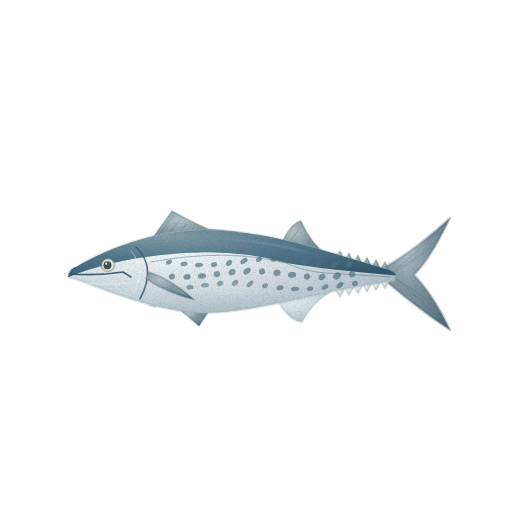
t = 0.00 s
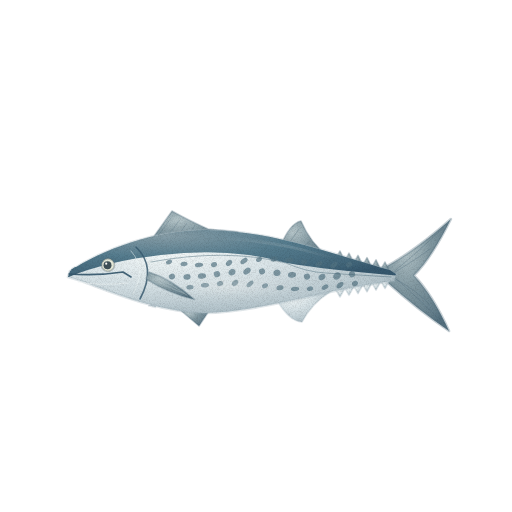
t = 1.43 s
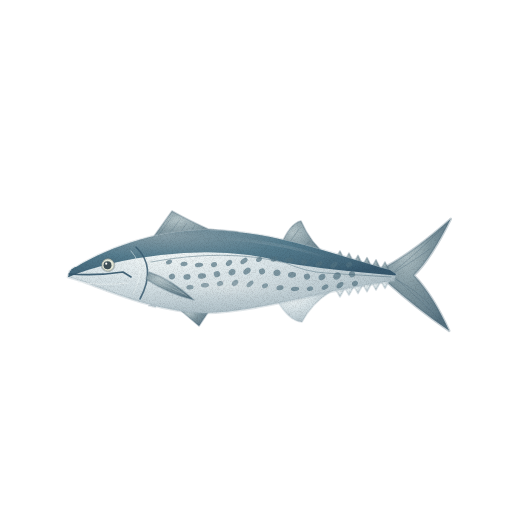
t = 2.85 s
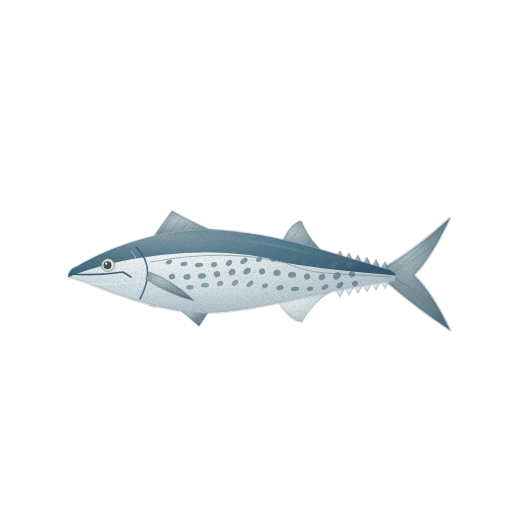
t = 3.80 s
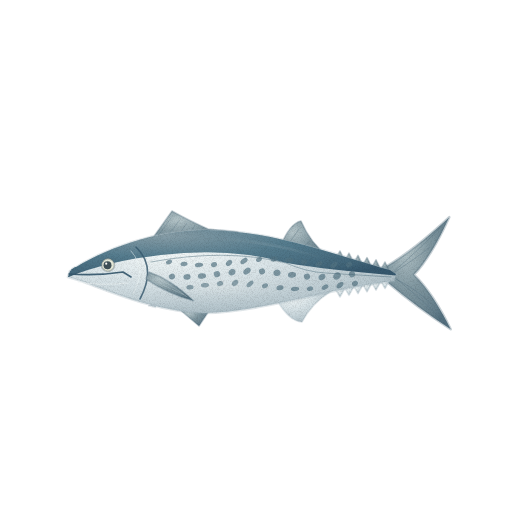
t = 4.75 s
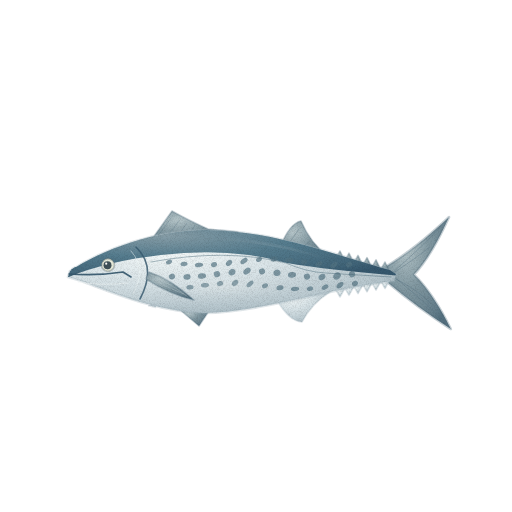
t = 6.18 s

The animated SVG that drew these frames (rendered in a browser with its animation timeline set to each time). Animation: 4 CSS @keyframes rules; one cycle of 7.60 s, repeats indefinitely.

<svg xmlns="http://www.w3.org/2000/svg" viewBox="0 0 512 512" role="img" aria-label="삼치 — 움직임, 윤곽 없는 수채" data-asset="watercolor-spanish-mackerel-motion" data-food="spanish-mackerel" data-style="watercolor" data-variant="motion" stroke-linecap="round" stroke-linejoin="round"><title>삼치</title><desc>고등어보다 길고 큰 청회색 방추형 몸과 뾰족한 머리, 은빛 옆구리에 줄지어 흩어진 짙은 반점이 있는 생물 삼치 한 마리.</desc><style>[data-asset="watercolor-spanish-mackerel-motion"] [data-part="tail"]{transform-box:view-box;transform-origin:390px 275px;animation:watercolor-spanish-mackerel-motion-m0 7.6s cubic-bezier(.37,0,.63,1) 0s infinite}[data-asset="watercolor-spanish-mackerel-motion"] [data-part="fin"]{transform-box:view-box;transform-origin:148px 275px;animation:watercolor-spanish-mackerel-motion-m1 7.6s cubic-bezier(.37,0,.63,1) -0.912s infinite}[data-asset="watercolor-spanish-mackerel-motion"] [data-part="shine"]{transform-box:fill-box;transform-origin:center;animation:watercolor-spanish-mackerel-motion-m2 7.6s cubic-bezier(.37,0,.63,1) -0.456s infinite,watercolor-spanish-mackerel-motion-m3 7.6s cubic-bezier(.37,0,.63,1) -0.456s infinite}@keyframes watercolor-spanish-mackerel-motion-m0{0%,100%{rotate:0deg}25%{rotate:1.125deg}75%{rotate:-1.05deg}}@keyframes watercolor-spanish-mackerel-motion-m1{0%,100%{rotate:0deg}25%{rotate:-0.825deg}75%{rotate:0.9deg}}@keyframes watercolor-spanish-mackerel-motion-m2{0%,100%{translate:0px 0}25%{translate:6px 0}75%{translate:-3.75px 0}}@keyframes watercolor-spanish-mackerel-motion-m3{0%,100%{opacity:0.28}25%{opacity:0.37}75%{opacity:0.235}}@media (prefers-reduced-motion:reduce){[data-asset="watercolor-spanish-mackerel-motion"] *{animation:none!important}}</style><defs><radialGradient id="watercolor-spanish-mackerel-motion-g-fin-soft" cx="0.3" cy="0.26" r="0.84"><stop offset="0" stop-color="#b6c6ca"/><stop offset="0.45" stop-color="#8097a0"/><stop offset="0.86" stop-color="#657f8c"/><stop offset="1" stop-color="#54707f"/></radialGradient><radialGradient id="watercolor-spanish-mackerel-motion-g-silver-soft" cx="0.3" cy="0.26" r="0.84"><stop offset="0" stop-color="#f3f8f8"/><stop offset="0.45" stop-color="#d8e3e7"/><stop offset="0.86" stop-color="#b6c6cd"/><stop offset="1" stop-color="#a1b4bd"/></radialGradient><clipPath id="watercolor-spanish-mackerel-motion-clip0"><path d="M70 271 C103 249 158 229 207 230 C277 231 341 257 390 270 L396 274 L394 281 C329 288 263 312 205 313 C155 312 107 290 78 280 L68 277Z"/></clipPath><radialGradient id="watercolor-spanish-mackerel-motion-g-back-soft" cx="0.3" cy="0.26" r="0.84"><stop offset="0" stop-color="#869da7"/><stop offset="0.45" stop-color="#557c8e"/><stop offset="0.86" stop-color="#42667a"/><stop offset="1" stop-color="#36586e"/></radialGradient><linearGradient id="watercolor-spanish-mackerel-motion-fade4" x1="0.5" y1="0.55" x2="0.5" y2="1"><stop offset="0" stop-color="#a1b4bd" stop-opacity="0"/><stop offset="0.65" stop-color="#a1b4bd" stop-opacity="0"/><stop offset="1" stop-color="#a1b4bd" stop-opacity="0.24"/></linearGradient><radialGradient id="watercolor-spanish-mackerel-motion-gloss"><stop stop-color="#fffdf9" stop-opacity=".85"/><stop offset=".6" stop-color="#fffdf9" stop-opacity=".25"/><stop offset="1" stop-color="#fffdf9" stop-opacity="0"/></radialGradient><filter id="watercolor-spanish-mackerel-motion-fx" filterUnits="userSpaceOnUse" x="0" y="0" width="512" height="512" color-interpolation-filters="sRGB"><feTurbulence type="fractalNoise" baseFrequency="0.05" numOctaves="2" seed="7" result="w"/><feDisplacementMap in="SourceGraphic" in2="w" scale="1.4" xChannelSelector="R" yChannelSelector="G" result="d"/><feTurbulence type="fractalNoise" baseFrequency="1.35" numOctaves="2" seed="3" result="n"/><feColorMatrix in="n" type="matrix" values="0 0 0 0 0 0 0 0 0 0 0 0 0 0 0 0.24 0 0 0 -0.101" result="na"/><feComposite in="na" in2="d" operator="in" result="g"/><feMerge><feMergeNode in="d"/><feMergeNode in="g"/></feMerge></filter></defs><g filter="url(#watercolor-spanish-mackerel-motion-fx)"><g data-part="tail"><path d="M387 266 Q415 250 450 218 C439 241 427 262 414 275 C429 290 441 311 450 330 Q417 308 387 282Z" fill="url(#watercolor-spanish-mackerel-motion-g-fin-soft)" stroke="#54707f" stroke-width="2.6" stroke-opacity="0.32"/><path d="M391 274 Q424 246 443 226" fill="none" stroke="#54707f" stroke-width="0.7" opacity="0.5"/><path d="M393 276 Q425 303 443 322" fill="none" stroke="#54707f" stroke-width="0.7" opacity="0.5"/><path d="M392 274 Q417 258 430 248" fill="none" stroke="#54707f" stroke-width="0.7" opacity="0.5"/><path d="M392 277 Q419 291 430 304" fill="none" stroke="#54707f" stroke-width="0.7" opacity="0.5"/></g><g data-part="fins"><path d="M152 239 L172 211 Q188 220 208 229 L238 232 L239 240 L152 246Z" fill="url(#watercolor-spanish-mackerel-motion-g-fin-soft)" stroke="#54707f" stroke-width="1.6" stroke-opacity="0.32"/><path d="M280 247 Q290 223 301 221 Q311 244 328 256 L330 264 L278 256Z" fill="url(#watercolor-spanish-mackerel-motion-g-fin-soft)" stroke="#54707f" stroke-width="1.6" stroke-opacity="0.32"/><path d="M277 300 Q289 321 302 322 Q312 303 330 292 L329 285 L276 292Z" fill="url(#watercolor-spanish-mackerel-motion-g-silver-soft)" stroke="#a1b4bd" stroke-width="1.6" stroke-opacity="0.32"/><path d="M179 309 L199 326 L209 311Z" fill="url(#watercolor-spanish-mackerel-motion-g-fin-soft)" stroke="#54707f" stroke-width="1.6" stroke-opacity="0.32"/><path d="M155 240 L171 218" fill="none" stroke="#54707f" stroke-width="0.7" opacity="0.45"/><path d="M165 240 L179 220.5" fill="none" stroke="#54707f" stroke-width="0.7" opacity="0.45"/><path d="M175 240 L187 223" fill="none" stroke="#54707f" stroke-width="0.7" opacity="0.45"/><path d="M185 240 L195 225.5" fill="none" stroke="#54707f" stroke-width="0.7" opacity="0.45"/><path d="M195 240 L203 228" fill="none" stroke="#54707f" stroke-width="0.7" opacity="0.45"/><path d="M205 240 L211 230.5" fill="none" stroke="#54707f" stroke-width="0.7" opacity="0.45"/><path d="M215 240 L219 233" fill="none" stroke="#54707f" stroke-width="0.7" opacity="0.45"/><path d="M225 240 L227 235.5" fill="none" stroke="#54707f" stroke-width="0.7" opacity="0.45"/><path d="M283 252 L299 229" fill="none" stroke="#54707f" stroke-width="0.7" opacity="0.5"/><path d="M293 256 L309 242" fill="none" stroke="#54707f" stroke-width="0.7" opacity="0.5"/><path d="M304 259 L319 250" fill="none" stroke="#54707f" stroke-width="0.7" opacity="0.5"/><path d="M336 258 l4 -7 l5 10Z" fill="url(#watercolor-spanish-mackerel-motion-g-fin-soft)" stroke="#54707f" stroke-width="1.6" stroke-opacity="0.32"/><path d="M336 290 l4 7 l5 -9Z" fill="url(#watercolor-spanish-mackerel-motion-g-silver-soft)" stroke="#a1b4bd" stroke-width="1.6" stroke-opacity="0.32"/><path d="M345 260.2 l4 -7 l5 10Z" fill="url(#watercolor-spanish-mackerel-motion-g-fin-soft)" stroke="#54707f" stroke-width="1.6" stroke-opacity="0.32"/><path d="M345 288.3 l4 7 l5 -9Z" fill="url(#watercolor-spanish-mackerel-motion-g-silver-soft)" stroke="#a1b4bd" stroke-width="1.6" stroke-opacity="0.32"/><path d="M354 262.4 l4 -7 l5 10Z" fill="url(#watercolor-spanish-mackerel-motion-g-fin-soft)" stroke="#54707f" stroke-width="1.6" stroke-opacity="0.32"/><path d="M354 286.6 l4 7 l5 -9Z" fill="url(#watercolor-spanish-mackerel-motion-g-silver-soft)" stroke="#a1b4bd" stroke-width="1.6" stroke-opacity="0.32"/><path d="M363 264.6 l4 -7 l5 10Z" fill="url(#watercolor-spanish-mackerel-motion-g-fin-soft)" stroke="#54707f" stroke-width="1.6" stroke-opacity="0.32"/><path d="M363 284.9 l4 7 l5 -9Z" fill="url(#watercolor-spanish-mackerel-motion-g-silver-soft)" stroke="#a1b4bd" stroke-width="1.6" stroke-opacity="0.32"/><path d="M372 266.8 l4 -7 l5 10Z" fill="url(#watercolor-spanish-mackerel-motion-g-fin-soft)" stroke="#54707f" stroke-width="1.6" stroke-opacity="0.32"/><path d="M372 283.2 l4 7 l5 -9Z" fill="url(#watercolor-spanish-mackerel-motion-g-silver-soft)" stroke="#a1b4bd" stroke-width="1.6" stroke-opacity="0.32"/><path d="M381 269 l4 -7 l5 10Z" fill="url(#watercolor-spanish-mackerel-motion-g-fin-soft)" stroke="#54707f" stroke-width="1.6" stroke-opacity="0.32"/><path d="M381 281.5 l4 7 l5 -9Z" fill="url(#watercolor-spanish-mackerel-motion-g-silver-soft)" stroke="#a1b4bd" stroke-width="1.6" stroke-opacity="0.32"/></g><g data-part="body"><path d="M70 271 C103 249 158 229 207 230 C277 231 341 257 390 270 L396 274 L394 281 C329 288 263 312 205 313 C155 312 107 290 78 280 L68 277Z" fill="url(#watercolor-spanish-mackerel-motion-g-silver-soft)" stroke="#a1b4bd" stroke-width="2.6" stroke-opacity="0.32"/><g clip-path="url(#watercolor-spanish-mackerel-motion-clip0)"><path d="M65 263 Q159 209 236 224 Q316 236 402 263 L402 276 Q328 270 287 263 Q231 247 161 255 Q107 261 66 278Z" fill="url(#watercolor-spanish-mackerel-motion-g-back-soft)"/><path d="M166.1 263.2 A3.1 2.2 -22 1 0 171.9 260.8 A3.1 2.2 -22 1 0 166.1 263.2Z" fill="#537382" opacity="0.68"/><path d="M180.4 264.4 A3.6 2.2 -6.9 1 0 187.6 263.5 A3.6 2.2 -6.9 1 0 180.4 264.4Z" fill="#537382" opacity="0.68"/><path d="M194.9 265.4 A4.1 2.2 -5.6 1 0 203.1 264.6 A4.1 2.2 -5.6 1 0 194.9 265.4Z" fill="#537382" opacity="0.68"/><path d="M211.1 265.6 A3.1 2.2 -19.5 1 0 216.9 263.6 A3.1 2.2 -19.5 1 0 211.1 265.6Z" fill="#537382" opacity="0.68"/><path d="M226.1 265.1 A3.6 2.2 -35.6 1 0 231.9 260.9 A3.6 2.2 -35.6 1 0 226.1 265.1Z" fill="#537382" opacity="0.68"/><path d="M240.8 263.5 A4.1 2.2 -39.3 1 0 247.2 258.4 A4.1 2.2 -39.3 1 0 240.8 263.5Z" fill="#537382" opacity="0.68"/><path d="M256.2 260.8 A3.1 2.2 -27 1 0 261.8 258 A3.1 2.2 -27 1 0 256.2 260.8Z" fill="#537382" opacity="0.68"/><path d="M270.5 259.7 A3.6 2.2 -10.2 1 0 277.5 258.4 A3.6 2.2 -10.2 1 0 270.5 259.7Z" fill="#537382" opacity="0.68"/><path d="M284.9 260.4 A4.1 2.2 -4.2 1 0 293.1 259.8 A4.1 2.2 -4.2 1 0 284.9 260.4Z" fill="#537382" opacity="0.68"/><path d="M301 262.8 A3.1 2.2 -14.6 1 0 307 261.3 A3.1 2.2 -14.6 1 0 301 262.8Z" fill="#537382" opacity="0.68"/><path d="M315.9 265.9 A3.6 2.2 -31.8 1 0 322.1 262.1 A3.6 2.2 -31.8 1 0 315.9 265.9Z" fill="#537382" opacity="0.68"/><path d="M330.9 267.6 A4.1 2.2 -40 1 0 337.1 262.3 A4.1 2.2 -40 1 0 330.9 267.6Z" fill="#537382" opacity="0.68"/><path d="M346.4 266.2 A3.1 2.2 -31.7 1 0 351.6 262.9 A3.1 2.2 -31.7 1 0 346.4 266.2Z" fill="#537382" opacity="0.68"/><path d="M169.1 277.7 A3.1 2.8 -22 1 0 174.9 275.4 A3.1 2.8 -22 1 0 169.1 277.7Z" fill="#537382" opacity="0.68"/><path d="M183.4 277.4 A3.6 2.8 -6.9 1 0 190.6 276.5 A3.6 2.8 -6.9 1 0 183.4 277.4Z" fill="#537382" opacity="0.68"/><path d="M197.9 276.4 A4.1 2.8 -5.6 1 0 206.1 275.6 A4.1 2.8 -5.6 1 0 197.9 276.4Z" fill="#537382" opacity="0.68"/><path d="M214.1 275.2 A3.1 2.8 -19.5 1 0 219.9 273.1 A3.1 2.8 -19.5 1 0 214.1 275.2Z" fill="#537382" opacity="0.68"/><path d="M229.1 274.3 A3.6 2.8 -35.6 1 0 234.9 270.1 A3.6 2.8 -35.6 1 0 229.1 274.3Z" fill="#537382" opacity="0.68"/><path d="M243.8 273.7 A4.1 2.8 -39.3 1 0 250.2 268.5 A4.1 2.8 -39.3 1 0 243.8 273.7Z" fill="#537382" opacity="0.68"/><path d="M259.2 272.8 A3.1 2.8 -27 1 0 264.8 269.9 A3.1 2.8 -27 1 0 259.2 272.8Z" fill="#537382" opacity="0.68"/><path d="M273.5 273.5 A3.6 2.8 -10.2 1 0 280.5 272.2 A3.6 2.8 -10.2 1 0 273.5 273.5Z" fill="#537382" opacity="0.68"/><path d="M287.9 275.2 A4.1 2.8 -4.2 1 0 296.1 274.6 A4.1 2.8 -4.2 1 0 287.9 275.2Z" fill="#537382" opacity="0.68"/><path d="M304 277.3 A3.1 2.8 -14.6 1 0 310 275.8 A3.1 2.8 -14.6 1 0 304 277.3Z" fill="#537382" opacity="0.68"/><path d="M318.9 278.9 A3.6 2.8 -31.8 1 0 325.1 275.1 A3.6 2.8 -31.8 1 0 318.9 278.9Z" fill="#537382" opacity="0.68"/><path d="M333.9 278.6 A4.1 2.8 -40 1 0 340.1 273.4 A4.1 2.8 -40 1 0 333.9 278.6Z" fill="#537382" opacity="0.68"/><path d="M349.4 275.7 A3.1 2.8 -31.7 1 0 354.6 272.4 A3.1 2.8 -31.7 1 0 349.4 275.7Z" fill="#537382" opacity="0.68"/><path d="M172.1 289.9 A3.1 2.2 -22 1 0 177.9 287.6 A3.1 2.2 -22 1 0 172.1 289.9Z" fill="#537382" opacity="0.68"/><path d="M186.4 287.7 A3.6 2.2 -6.9 1 0 193.6 286.9 A3.6 2.2 -6.9 1 0 186.4 287.7Z" fill="#537382" opacity="0.68"/><path d="M200.9 285.6 A4.1 2.2 -5.6 1 0 209.1 284.8 A4.1 2.2 -5.6 1 0 200.9 285.6Z" fill="#537382" opacity="0.68"/><path d="M217.1 284.6 A3.1 2.2 -19.5 1 0 222.9 282.5 A3.1 2.2 -19.5 1 0 217.1 284.6Z" fill="#537382" opacity="0.68"/><path d="M232.1 285.1 A3.6 2.2 -35.6 1 0 237.9 280.9 A3.6 2.2 -35.6 1 0 232.1 285.1Z" fill="#537382" opacity="0.68"/><path d="M246.8 286.5 A4.1 2.2 -39.3 1 0 253.2 281.3 A4.1 2.2 -39.3 1 0 246.8 286.5Z" fill="#537382" opacity="0.68"/><path d="M262.2 287.2 A3.1 2.2 -27 1 0 267.8 284.3 A3.1 2.2 -27 1 0 262.2 287.2Z" fill="#537382" opacity="0.68"/><path d="M276.5 288.4 A3.6 2.2 -10.2 1 0 283.5 287.1 A3.6 2.2 -10.2 1 0 276.5 288.4Z" fill="#537382" opacity="0.68"/><path d="M290.9 289.2 A4.1 2.2 -4.2 1 0 299.1 288.6 A4.1 2.2 -4.2 1 0 290.9 289.2Z" fill="#537382" opacity="0.68"/><path d="M307 289.5 A3.1 2.2 -14.6 1 0 313 287.9 A3.1 2.2 -14.6 1 0 307 289.5Z" fill="#537382" opacity="0.68"/><path d="M321.9 289.1 A3.6 2.2 -31.8 1 0 328.1 285.3 A3.6 2.2 -31.8 1 0 321.9 289.1Z" fill="#537382" opacity="0.68"/><path d="M336.9 287.8 A4.1 2.2 -40 1 0 343.1 282.5 A4.1 2.2 -40 1 0 336.9 287.8Z" fill="#537382" opacity="0.68"/><path d="M352.4 285.1 A3.1 2.2 -31.7 1 0 357.6 281.9 A3.1 2.2 -31.7 1 0 352.4 285.1Z" fill="#537382" opacity="0.68"/><path d="M70 271 C103 249 158 229 207 230 C277 231 341 257 390 270 L396 274 L394 281 C329 288 263 312 205 313 C155 312 107 290 78 280 L68 277Z" fill="url(#watercolor-spanish-mackerel-motion-fade4)"/><path d="M151 262 Q226 248 286 263 Q306 272 326 273 L391 277" fill="none" stroke="#406272" stroke-width="0.7" opacity="0.6"/><g data-part="shine" opacity="0.28"><path d="M160 241.5 C169.7 241.2 197.9 239 217.9 240 C237.8 241 258.4 243.3 279.7 247.5 C301 251.6 334.7 262 345.7 265 L346.3 263 C335.3 260 301.7 249 280.3 244.5 C258.9 240 238.2 237.3 218.1 236 C198.1 234.7 169.7 236.4 160 236.5Z" fill="url(#watercolor-spanish-mackerel-motion-gloss)" opacity="0.75"/><path d="M150 289.6 A74 13 -2 1 0 298 284.4 A74 13 -2 1 0 150 289.6Z" fill="url(#watercolor-spanish-mackerel-motion-gloss)" opacity="0.8"/></g></g></g><path d="M136 247 Q157 267 140 299" fill="none" stroke="#36586e" stroke-width="1.6" opacity="0.82"/><path d="M131 251 Q147 269 133 294" fill="none" stroke="#f3f8f8" stroke-width="0.7" opacity="0.7"/><g data-part="fin"><path d="M149 272 Q171 279 194 300 Q169 294 146 279Z" fill="url(#watercolor-spanish-mackerel-motion-g-fin-soft)" stroke="#54707f" stroke-width="1.6" stroke-opacity="0.32"/><path d="M151 275 Q171 284 187 296" fill="none" stroke="#b6c6ca" stroke-width="0.7" opacity="0.6"/><path d="M150 278 Q169 288 184 294" fill="none" stroke="#b6c6ca" stroke-width="0.7" opacity="0.6"/></g><g data-part="eye"><path d="M101.6 265 A6.4 6.4 0 1 0 114.4 265 A6.4 6.4 0 1 0 101.6 265Z" fill="#e9ecdb" stroke="#415259" stroke-width="1.6" stroke-opacity="0.32"/><path d="M103.5 265.2 A4 4 0 1 0 111.5 265.2 A4 4 0 1 0 103.5 265.2Z" fill="#415259"/><path d="M105.1 263.7 A1.1 1.1 0 1 0 107.3 263.7 A1.1 1.1 0 1 0 105.1 263.7Z" fill="#fffdf9" opacity="1"/></g><path d="M69 274 Q97 276 123 272 L131 277" fill="none" stroke="#36586e" stroke-width="1.6" opacity="0.92"/><path d="M78 282 Q101 286 128 283" fill="none" stroke="#f3f8f8" stroke-width="0.7" opacity="0.8"/></g></svg>
